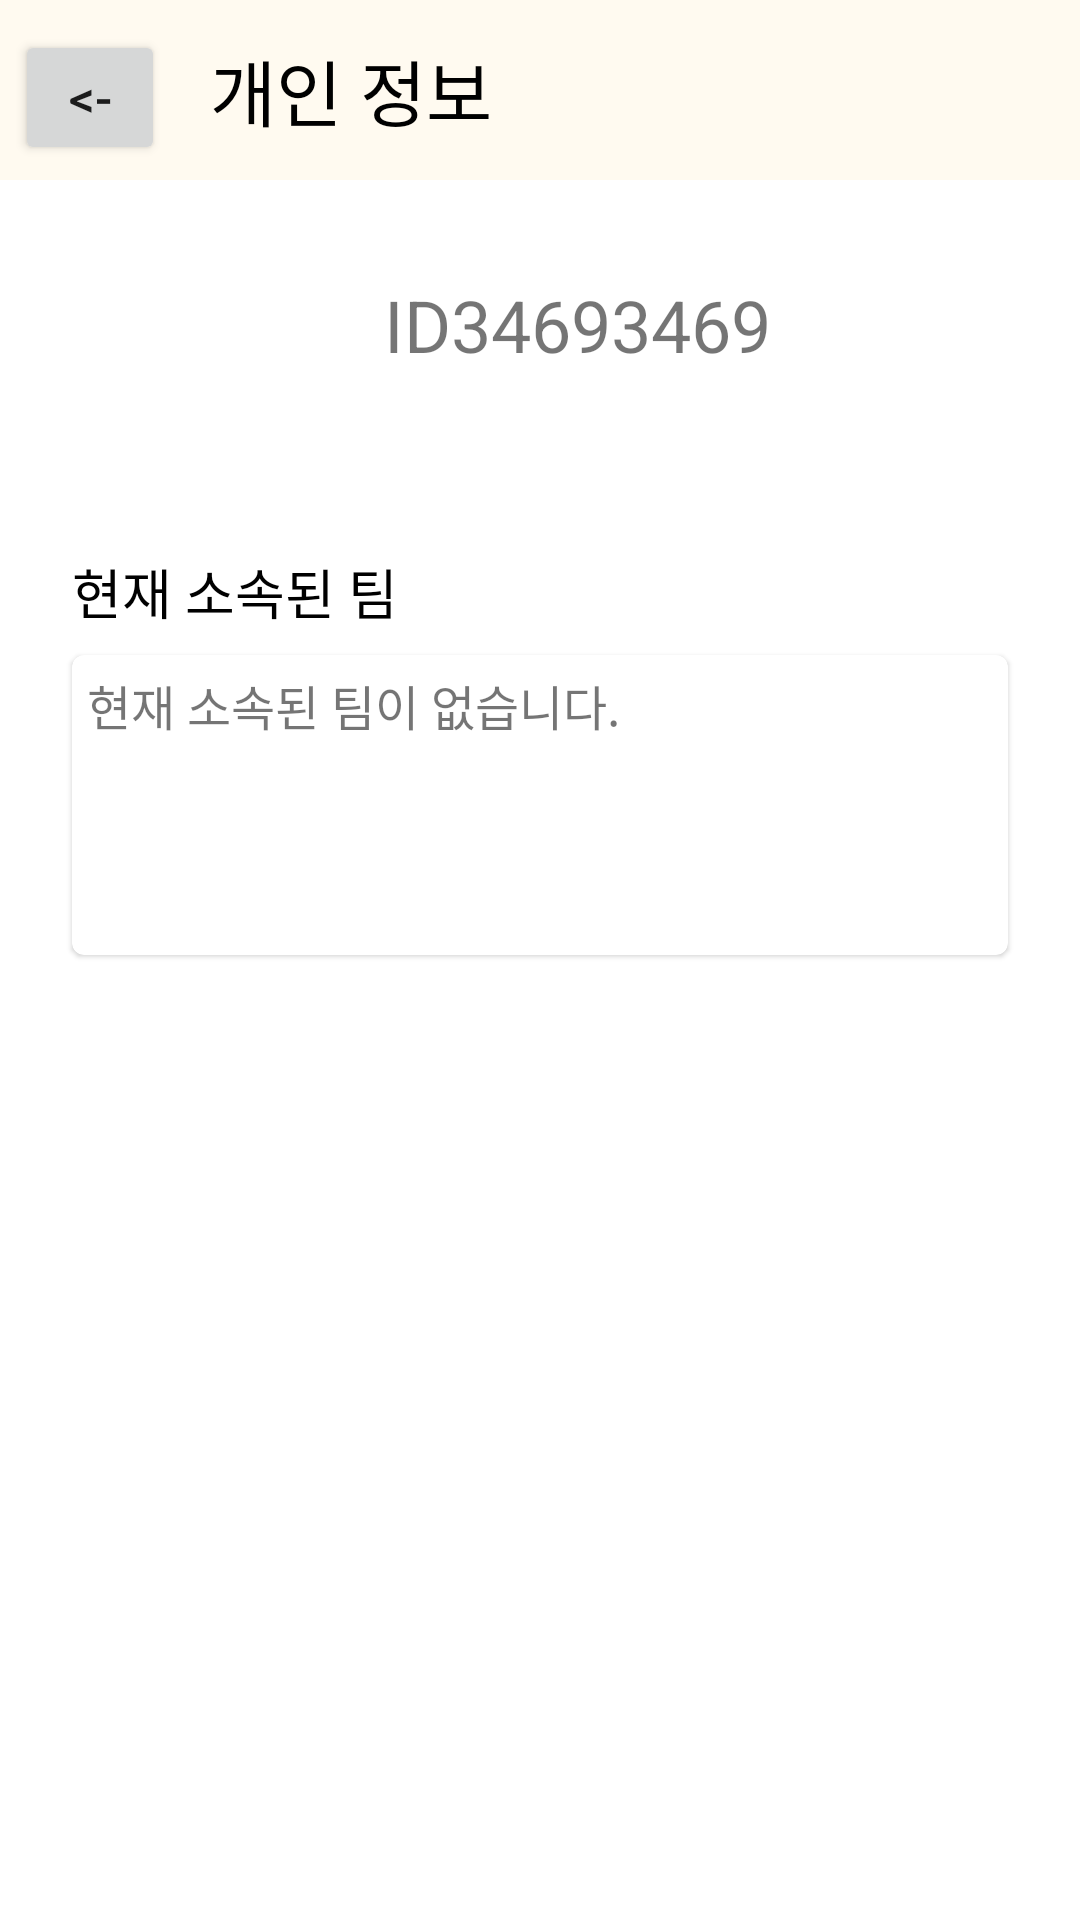

Android layout source for this screen:
<!-- AndroidManifest.xml: application theme Theme.Project_ApplePie -->
<!-- res/layout/activity_personal.xml -->
<?xml version="1.0" encoding="utf-8"?>
<androidx.constraintlayout.widget.ConstraintLayout xmlns:android="http://schemas.android.com/apk/res/android"
    xmlns:app="http://schemas.android.com/apk/res-auto"
    xmlns:tools="http://schemas.android.com/tools"
    android:layout_width="match_parent"
    android:layout_height="match_parent"
    tools:context=".Personal">

    
    <LinearLayout
        android:id="@+id/linearLayout"
        android:layout_width="match_parent"
        android:layout_height="60dp"
        android:background="#FFFAF0"
        android:orientation="horizontal"
        tools:ignore="MissingConstraints">


        <Button
            android:id="@+id/back"
            android:layout_width="50dp"
            android:layout_height="45dp"
            android:text="&lt;-"
            android:textSize="17dp"
            android:layout_marginTop="10dp"
            android:layout_marginLeft="5dp"/>

        <TextView
            android:layout_width="wrap_content"
            android:layout_height="wrap_content"
            android:layout_gravity="center"
            android:layout_marginLeft="15dp"
            android:text="개인 정보"
            android:textColor="@color/black"
            android:textSize="24sp" />
    </LinearLayout>


    <ImageView
        android:id="@+id/userImage"
        android:layout_width="80dp"
        android:layout_height="80dp"
        android:layout_gravity="center"
        android:layout_marginStart="24dp"
        android:layout_marginTop="28dp"
        android:src="@drawable/user"
        app:layout_constraintStart_toStartOf="parent"
        app:layout_constraintTop_toBottomOf="@+id/linearLayout" />


    <TextView
        android:layout_width="wrap_content"
        android:layout_height="wrap_content"
        android:layout_marginStart="24dp"
        android:layout_marginTop="32dp"
        android:text="ID34693469"
        android:textSize="24sp"
        app:layout_constraintStart_toEndOf="@+id/userImage"
        app:layout_constraintTop_toBottomOf="@+id/linearLayout" />


    <TextView
        android:id="@+id/currentTeam"
        android:layout_width="wrap_content"
        android:layout_height="wrap_content"
        android:layout_marginStart="24dp"
        android:layout_marginTop="16dp"
        android:text="현재 소속된 팀"
        android:textColor="@color/black"
        android:textSize="18sp"
        app:layout_constraintStart_toStartOf="parent"
        app:layout_constraintTop_toBottomOf="@+id/userImage" />


    <com.google.android.material.card.MaterialCardView
        android:layout_width="match_parent"
        android:layout_height="100dp"
        android:layout_marginTop="8dp"
        android:layout_marginLeft="24dp"
        android:layout_marginRight="24dp"
        app:layout_constraintStart_toStartOf="parent"
        app:layout_constraintTop_toBottomOf="@+id/currentTeam">

        <LinearLayout
            android:layout_width="match_parent"
            android:layout_height="wrap_content"
            android:orientation="vertical">


            <TextView
                android:layout_width="wrap_content"
                android:layout_height="wrap_content"
                android:text="현재 소속된 팀이 없습니다."
                android:textSize="16sp"
                android:layout_marginTop="5dp"
                android:layout_marginLeft="5dp">
            </TextView>
        </LinearLayout>

    </com.google.android.material.card.MaterialCardView>


</androidx.constraintlayout.widget.ConstraintLayout>
<!-- resources referenced by this layout -->
<resources>
  <style name="Theme.Project_ApplePie" parent="Theme.MaterialComponents.DayNight.DarkActionBar">
          
          <item name="colorPrimary">#FFA500</item>
          <item name="colorPrimaryVariant">@color/purple_700</item>
          <item name="colorOnPrimary">@color/white</item>
          
          <item name="colorSecondary">@color/teal_200</item>
          <item name="colorSecondaryVariant">@color/teal_700</item>
          <item name="colorOnSecondary">@color/black</item>
          
          <item name="android:statusBarColor" tools:targetApi="l">?attr/colorPrimaryVariant</item>
          
          <item name="windowNoTitle">true</item>
      </style>
  <!-- not gathered from this repository: default colours our renderer supplied (Android Studio template values) -->
  <color name="purple_700">#FF3700B3</color>
  <color name="teal_200">#FF03DAC5</color>
  <color name="teal_700">#FF018786</color>
  <color name="black">#FF000000</color>
  <color name="white">#FFFFFFFF</color>
</resources>
